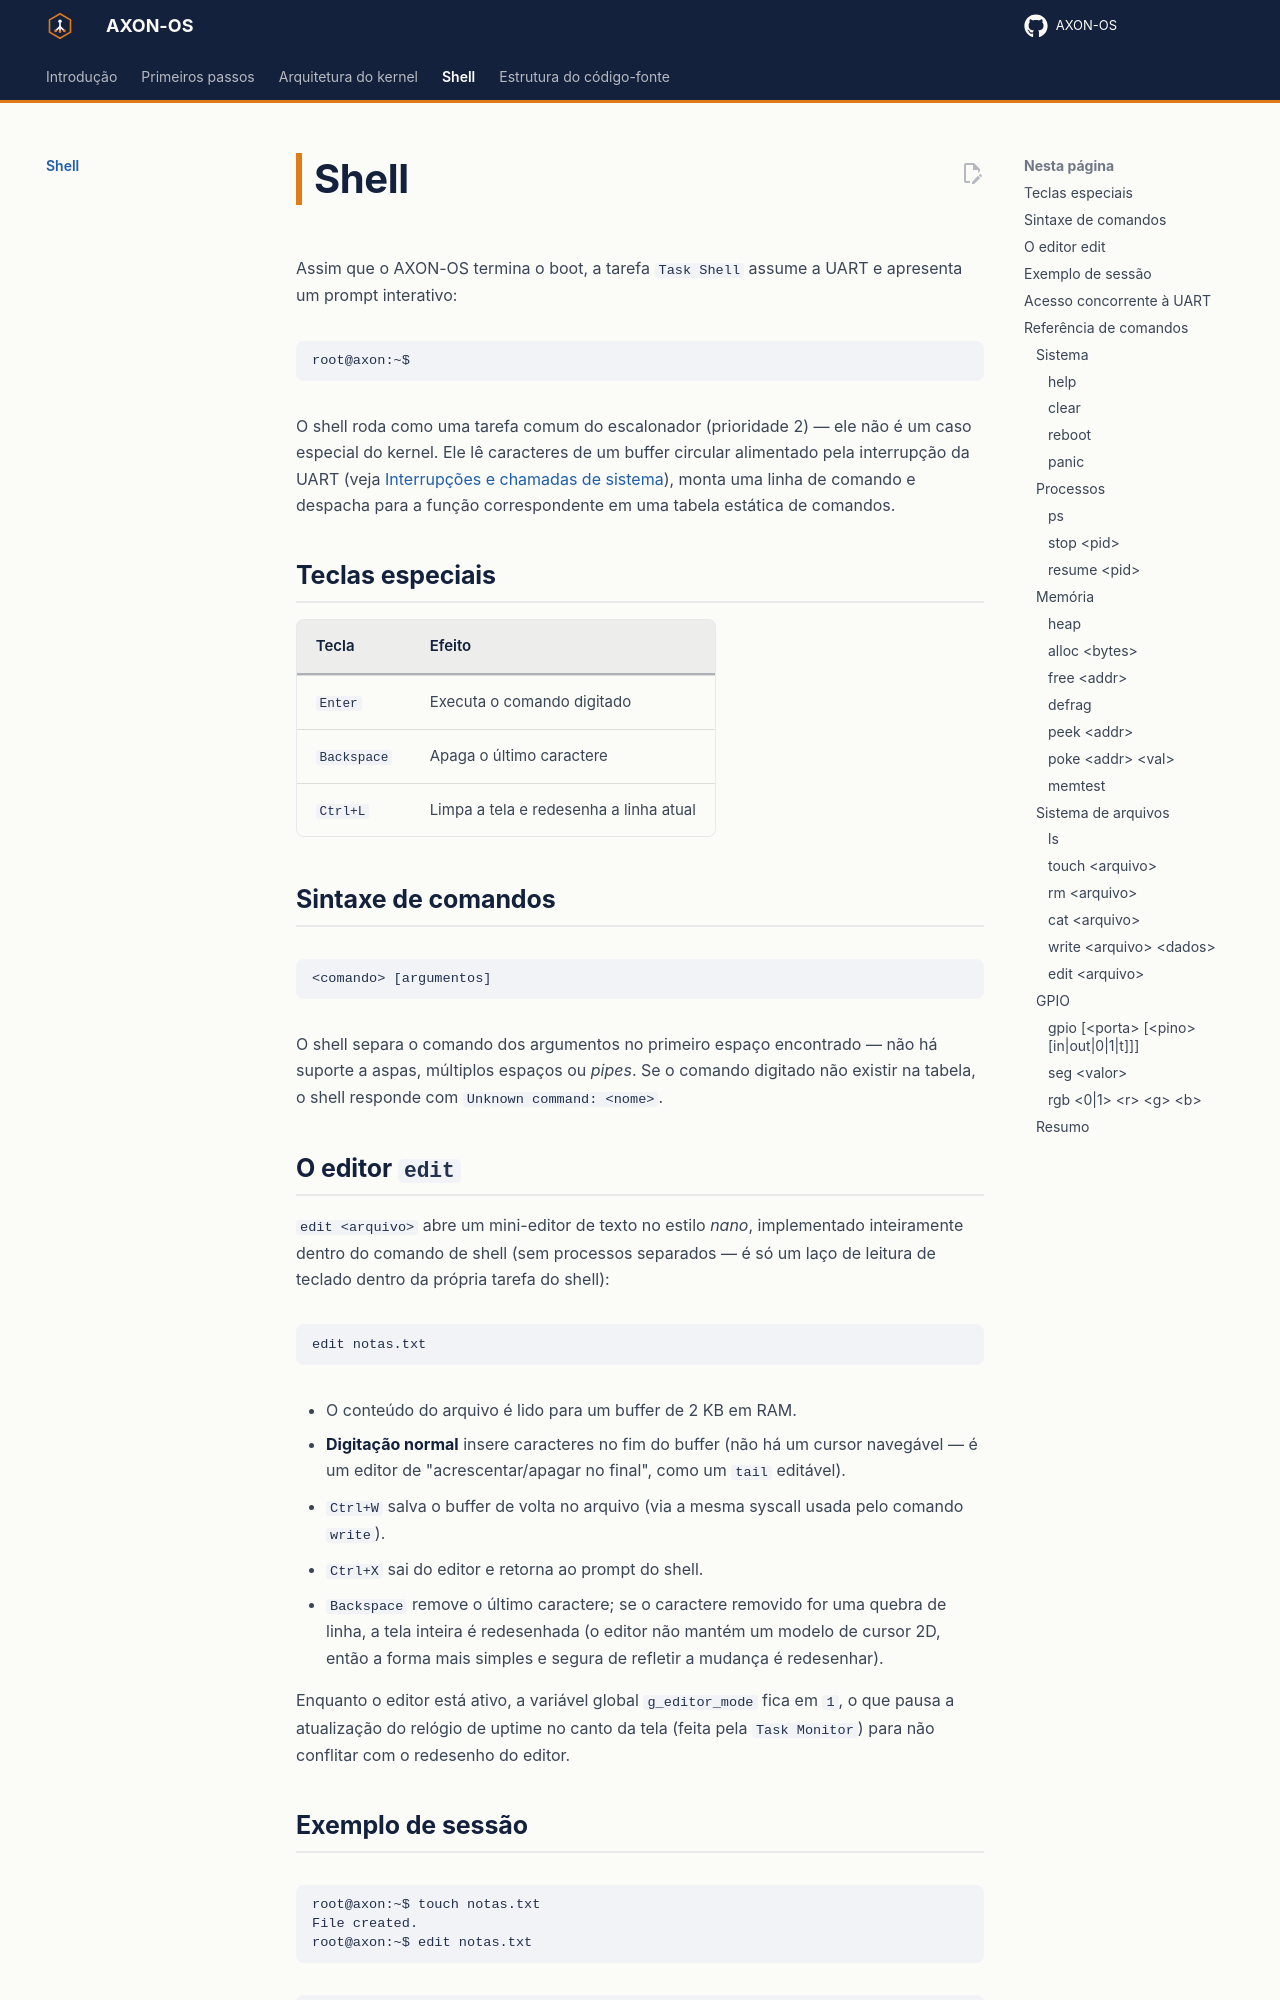

repository: RISC-V-Azedinha/AXON-OS · page: shell/index.html · generator: mkdocs

# Shell

Assim que o AXON-OS termina o boot, a tarefa `Task Shell` assume a UART e apresenta um prompt interativo:

```
root@axon:~$
```

O shell roda como uma tarefa comum do escalonador (prioridade 2) — ele não é um caso especial do kernel. Ele lê caracteres de um buffer circular alimentado pela interrupção da UART (veja [Interrupções e chamadas de sistema](arquitetura/interrupcoes-syscalls.md)), monta uma linha de comando e despacha para a função correspondente em uma tabela estática de comandos.

## Teclas especiais

| Tecla | Efeito |
|---|---|
| `Enter` | Executa o comando digitado |
| `Backspace` | Apaga o último caractere |
| `Ctrl+L` | Limpa a tela e redesenha a linha atual |

## Sintaxe de comandos

```
<comando> [argumentos]
```

O shell separa o comando dos argumentos no primeiro espaço encontrado — não há suporte a aspas, múltiplos espaços ou *pipes*. Se o comando digitado não existir na tabela, o shell responde com `Unknown command: <nome>`.
